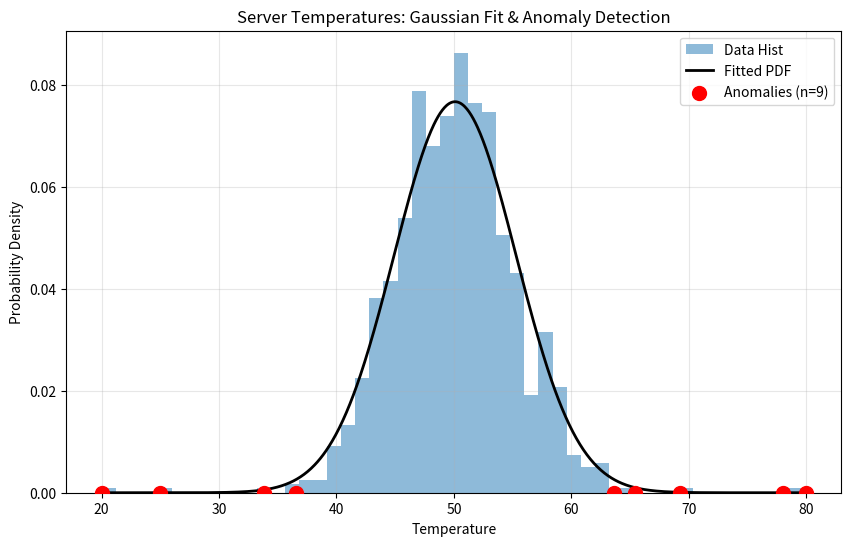
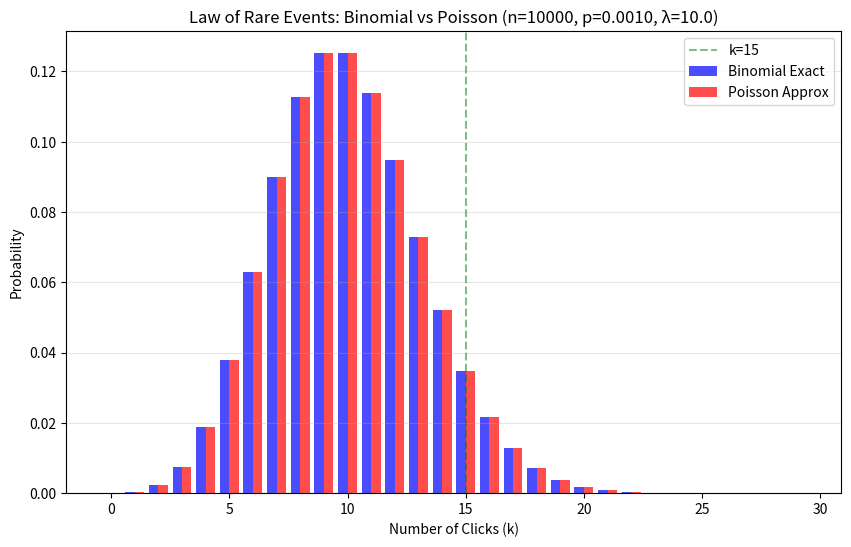
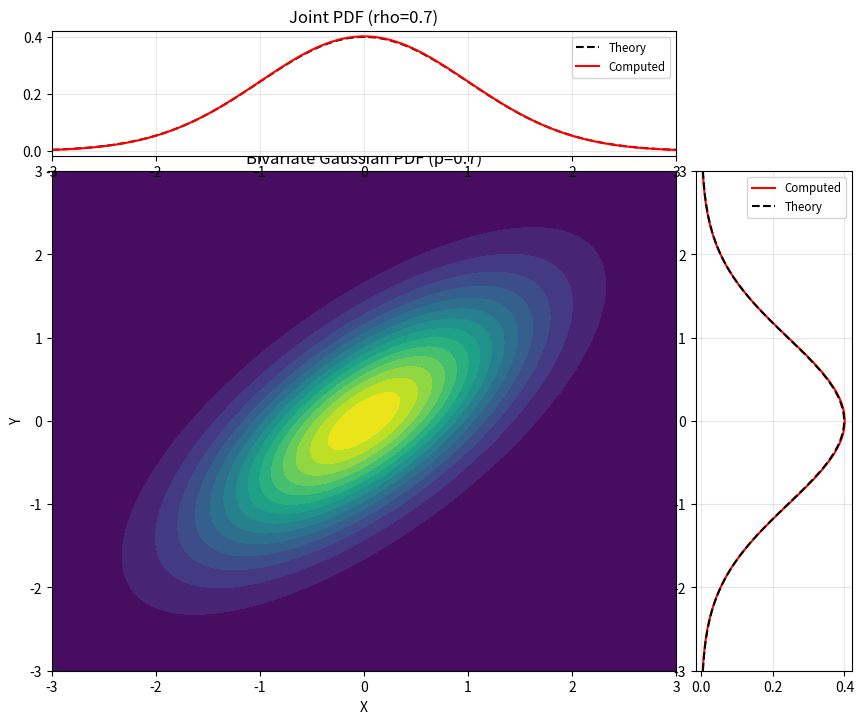

These charts were generated, in order, by the following Python code:
"""
Math4AI: Probability & Statistics
Assignment 2: Continuous Variables & Distributions
Completed Code
"""

import numpy as np
import matplotlib.pyplot as plt
from scipy.special import erf
from scipy.stats import binom  # For verification only
import math  # Import math for factorial

np.random.seed(42)

# ==========================================
# 1. Normal Distribution & Anomalies
# ==========================================


def gaussian_pdf(x, mu, sigma):
    """
    Implementation of univariate Gaussian PDF.
    """
    # Implement 1/(sigma * sqrt(2pi)) * exp(...)
    return (1 / (sigma * np.sqrt(2 * np.pi))) * np.exp(
        -0.5 * ((x - mu) / sigma) ** 2
    )


def gaussian_cdf(x, mu, sigma):
    """
    Implementation of CDF using Error Function.
    """
    # Implement 0.5 * (1 + erf(...))
    z = (x - mu) / (sigma * np.sqrt(2))
    return 0.5 * (1 + erf(z))


def run_section_1():
    print("--- Section 1: Anomaly Detection ---")
    # Generate synthetic server temp data
    data = np.concatenate(
        [
            np.random.normal(50, 5, 1000),  # Normal operations
            [25, 80, 78, 20],  # Anomalies
        ]
    )

    # Calculate MLE (Mean and Std) from data
    mu_hat = np.mean(data)
    sigma_hat = np.std(data)

    print(f"Estimated Mean: {mu_hat:.4f}")  # Record in Report
    print(f"Estimated Std Dev: {sigma_hat:.4f}")  # Record in Report

    # Detect Anomalies using 99% interval
    # (i.e., data points where CDF < 0.005 OR CDF > 0.995)
    anomalies = []
    for value in data:
        cdf_value = gaussian_cdf(value, mu_hat, sigma_hat)
        if cdf_value < 0.005 or cdf_value > 0.995:
            anomalies.append(value)

    print(f"Anomalies detected: {len(anomalies)}")
    print(f"Anomaly values: {anomalies}")

    # Plotting
    x_grid = np.linspace(min(data), max(data), 1000)
    plt.figure(figsize=(10, 6))
    plt.hist(data, bins=50, density=True, alpha=0.5, label="Data Hist")
    plt.plot(
        x_grid,
        gaussian_pdf(x_grid, mu_hat, sigma_hat),
        "k",
        linewidth=2,
        label="Fitted PDF",
    )

    # Plot red dots for anomalies
    if len(anomalies) > 0:
        plt.scatter(
            anomalies,
            np.zeros_like(anomalies),
            color="red",
            s=100,
            zorder=5,
            label=f"Anomalies (n={len(anomalies)})",
        )

    plt.title("Server Temperatures: Gaussian Fit & Anomaly Detection")
    plt.xlabel("Temperature")
    plt.ylabel("Probability Density")
    plt.legend()
    plt.grid(True, alpha=0.3)
    plt.savefig("anomaly_detection.png", dpi=300, bbox_inches="tight")
    plt.show()

    return mu_hat, sigma_hat, anomalies


# ==========================================
# 2. Poisson vs Binomial Limit
# ==========================================


def poisson_pmf(k, lam):
    """
    Implementation of Poisson PMF.
    P(X=k) = (lam^k * e^-lam) / k!
    """
    # Implement formula.
    # Use math.factorial(k) from Python's math module
    return (lam**k * np.exp(-lam)) / math.factorial(k)


def run_section_2():
    print("\n--- Section 2: Poisson Limit Theorem ---")
    n = 10000
    p = 0.001
    lam = n * p
    target_k = 15

    print(f"Parameters: n={n}, p={p}, λ={lam}")

    # 1. Empirical (Simulation)
    # Simulate n coin flips, repeat 5000 times to get distribution of successes
    trials = 5000
    successes = np.random.binomial(n, p, trials)  # Using numpy's generator for speed
    empirical_prob = np.mean(successes == target_k)

    # 2. Exact Binomial (SciPy)
    exact_prob = binom.pmf(target_k, n, p)

    # 3. Poisson Approximation (Your Implementation)
    approx_prob = poisson_pmf(target_k, lam)

    print(f"\nFor k={target_k}:")
    print(f"  Empirical (Simulation): {empirical_prob:.6f}")
    print(f"  Exact Binomial:         {exact_prob:.6f}")
    print(f"  Poisson Approximation:  {approx_prob:.6f}")

    # Relative errors
    rel_error_empirical = abs(empirical_prob - exact_prob) / exact_prob * 100
    rel_error_poisson = abs(approx_prob - exact_prob) / exact_prob * 100
    print(f"\nRelative Errors:")
    print(f"  Empirical vs Exact: {rel_error_empirical:.2f}%")
    print(f"  Poisson vs Exact:   {rel_error_poisson:.2f}%")

    # Comparison Plot
    k_range = np.arange(0, 30)
    binom_probs = binom.pmf(k_range, n, p)
    poisson_probs = [poisson_pmf(k, lam) for k in k_range]

    plt.figure(figsize=(10, 6))
    plt.bar(
        k_range - 0.2,
        binom_probs,
        width=0.4,
        alpha=0.7,
        label="Binomial Exact",
        color="blue",
    )
    plt.bar(
        k_range + 0.2,
        poisson_probs,
        width=0.4,
        alpha=0.7,
        label="Poisson Approx",
        color="red",
    )
    plt.axvline(target_k, color="green", linestyle="--", alpha=0.5, label=f"k={target_k}")

    plt.title(f"Law of Rare Events: Binomial vs Poisson (n={n}, p={p:.4f}, λ={lam})")
    plt.xlabel("Number of Clicks (k)")
    plt.ylabel("Probability")
    plt.legend()
    plt.grid(True, alpha=0.3, axis="y")
    plt.savefig("poisson_limit.png", dpi=300, bbox_inches="tight")
    plt.show()

    return empirical_prob, exact_prob, approx_prob


# ==========================================
# 3. Bivariate Distributions
# ==========================================


def bivariate_normal_pdf(x, y, mux, muy, sigx, sigy, rho):
    """
    Returns PDF value at (x,y)
    """
    # Implement Bivariate Gaussian Formula
    # z = ((x-mux)/sigx)^2 - 2*rho*... + ...
    # norm_const = 1 / (2 * pi * sigx * sigy * sqrt(1-rho^2))
    zx = (x - mux) / sigx
    zy = (y - muy) / sigy

    Q = (zx**2 - 2 * rho * zx * zy + zy**2) / (1 - rho**2)
    norm_const = 1 / (2 * np.pi * sigx * sigy * np.sqrt(1 - rho**2))

    return norm_const * np.exp(-Q / 2)


def run_section_3():
    print("\n--- Section 3: Bivariate Gaussian & Marginals ---")

    # Setup parameters
    mux, muy = 0, 0
    sigx, sigy = 1, 1
    rho = 0.7  # Correlation

    print(f"Parameters: μ_x={mux}, μ_y={muy}, σ_x={sigx}, σ_y={sigy}, ρ={rho}")

    # Create grid
    x = np.linspace(-3, 3, 100)
    y = np.linspace(-3, 3, 100)
    X, Y = np.meshgrid(x, y)
    Z = np.zeros_like(X)

    # Calculate Joint PDF
    for i in range(len(x)):
        for j in range(len(y)):
            Z[j, i] = bivariate_normal_pdf(x[i], y[j], mux, muy, sigx, sigy, rho)

    # Compute Marginal P(X) numerically
    # Sum over the Y axis (rows) and normalize
    dx = x[1] - x[0]
    dy = y[1] - y[0]

    marginal_x = np.sum(Z, axis=0) * dy
    marginal_y = np.sum(Z, axis=1) * dx

    # Normalize to ensure area = 1
    marginal_x /= np.sum(marginal_x) * dx
    marginal_y /= np.sum(marginal_y) * dy

    # Theoretical univariate for comparison
    theory_x = gaussian_pdf(x, mux, sigx)
    theory_y = gaussian_pdf(y, muy, sigy)

    # Calculate RMSE between numeric and theoretical marginals
    rmse_x = np.sqrt(np.mean((marginal_x - theory_x) ** 2))
    rmse_y = np.sqrt(np.mean((marginal_y - theory_y) ** 2))

    print(f"\nMarginal Distribution Accuracy:")
    print(f"  RMSE for P(X): {rmse_x:.6f}")
    print(f"  RMSE for P(Y): {rmse_y:.6f}")

    # Plotting (Contour + Side Marginals)
    # Note: This is a complex plot, we have set it up for you.
    fig = plt.figure(figsize=(10, 8))
    gs = fig.add_gridspec(
        2,
        2,
        width_ratios=(4, 1),
        height_ratios=(1, 4),
        left=0.1,
        right=0.9,
        bottom=0.1,
        top=0.9,
        wspace=0.05,
        hspace=0.05,
    )

    ax = fig.add_subplot(gs[1, 0])
    ax_histx = fig.add_subplot(gs[0, 0], sharex=ax)
    ax_histy = fig.add_subplot(gs[1, 1], sharey=ax)

    # Contour
    contour = ax.contourf(X, Y, Z, cmap="viridis", levels=20)
    ax.set_xlabel("X")
    ax.set_ylabel("Y")
    ax.set_title(f"Bivariate Gaussian PDF (ρ={rho})")

    # Marginal X
    ax_histx.plot(x, theory_x, "k--", label="Theory")
    ax_histx.plot(x, marginal_x, "r-", label="Computed")
    ax_histx.set_title(f"Joint PDF (rho={rho})")
    ax_histx.legend(fontsize="small")
    ax_histx.grid(True, alpha=0.3)

    # Marginal Y
    ax_histy.plot(marginal_y, y, "r-", label="Computed")
    ax_histy.plot(theory_y, y, "k--", label="Theory")
    ax_histy.grid(True, alpha=0.3)
    ax_histy.legend(fontsize="small")

    plt.tight_layout()
    plt.savefig("bivariate_marginals.png", dpi=300, bbox_inches="tight")
    plt.show()

    return rmse_x, rmse_y


if __name__ == "__main__":
    print("Math4AI: Probability & Statistics - Assignment 2")
    print("=" * 60)

    mu_hat, sigma_hat, anomalies = run_section_1()
    empirical_prob, exact_prob, approx_prob = run_section_2()
    rmse_x, rmse_y = run_section_3()
